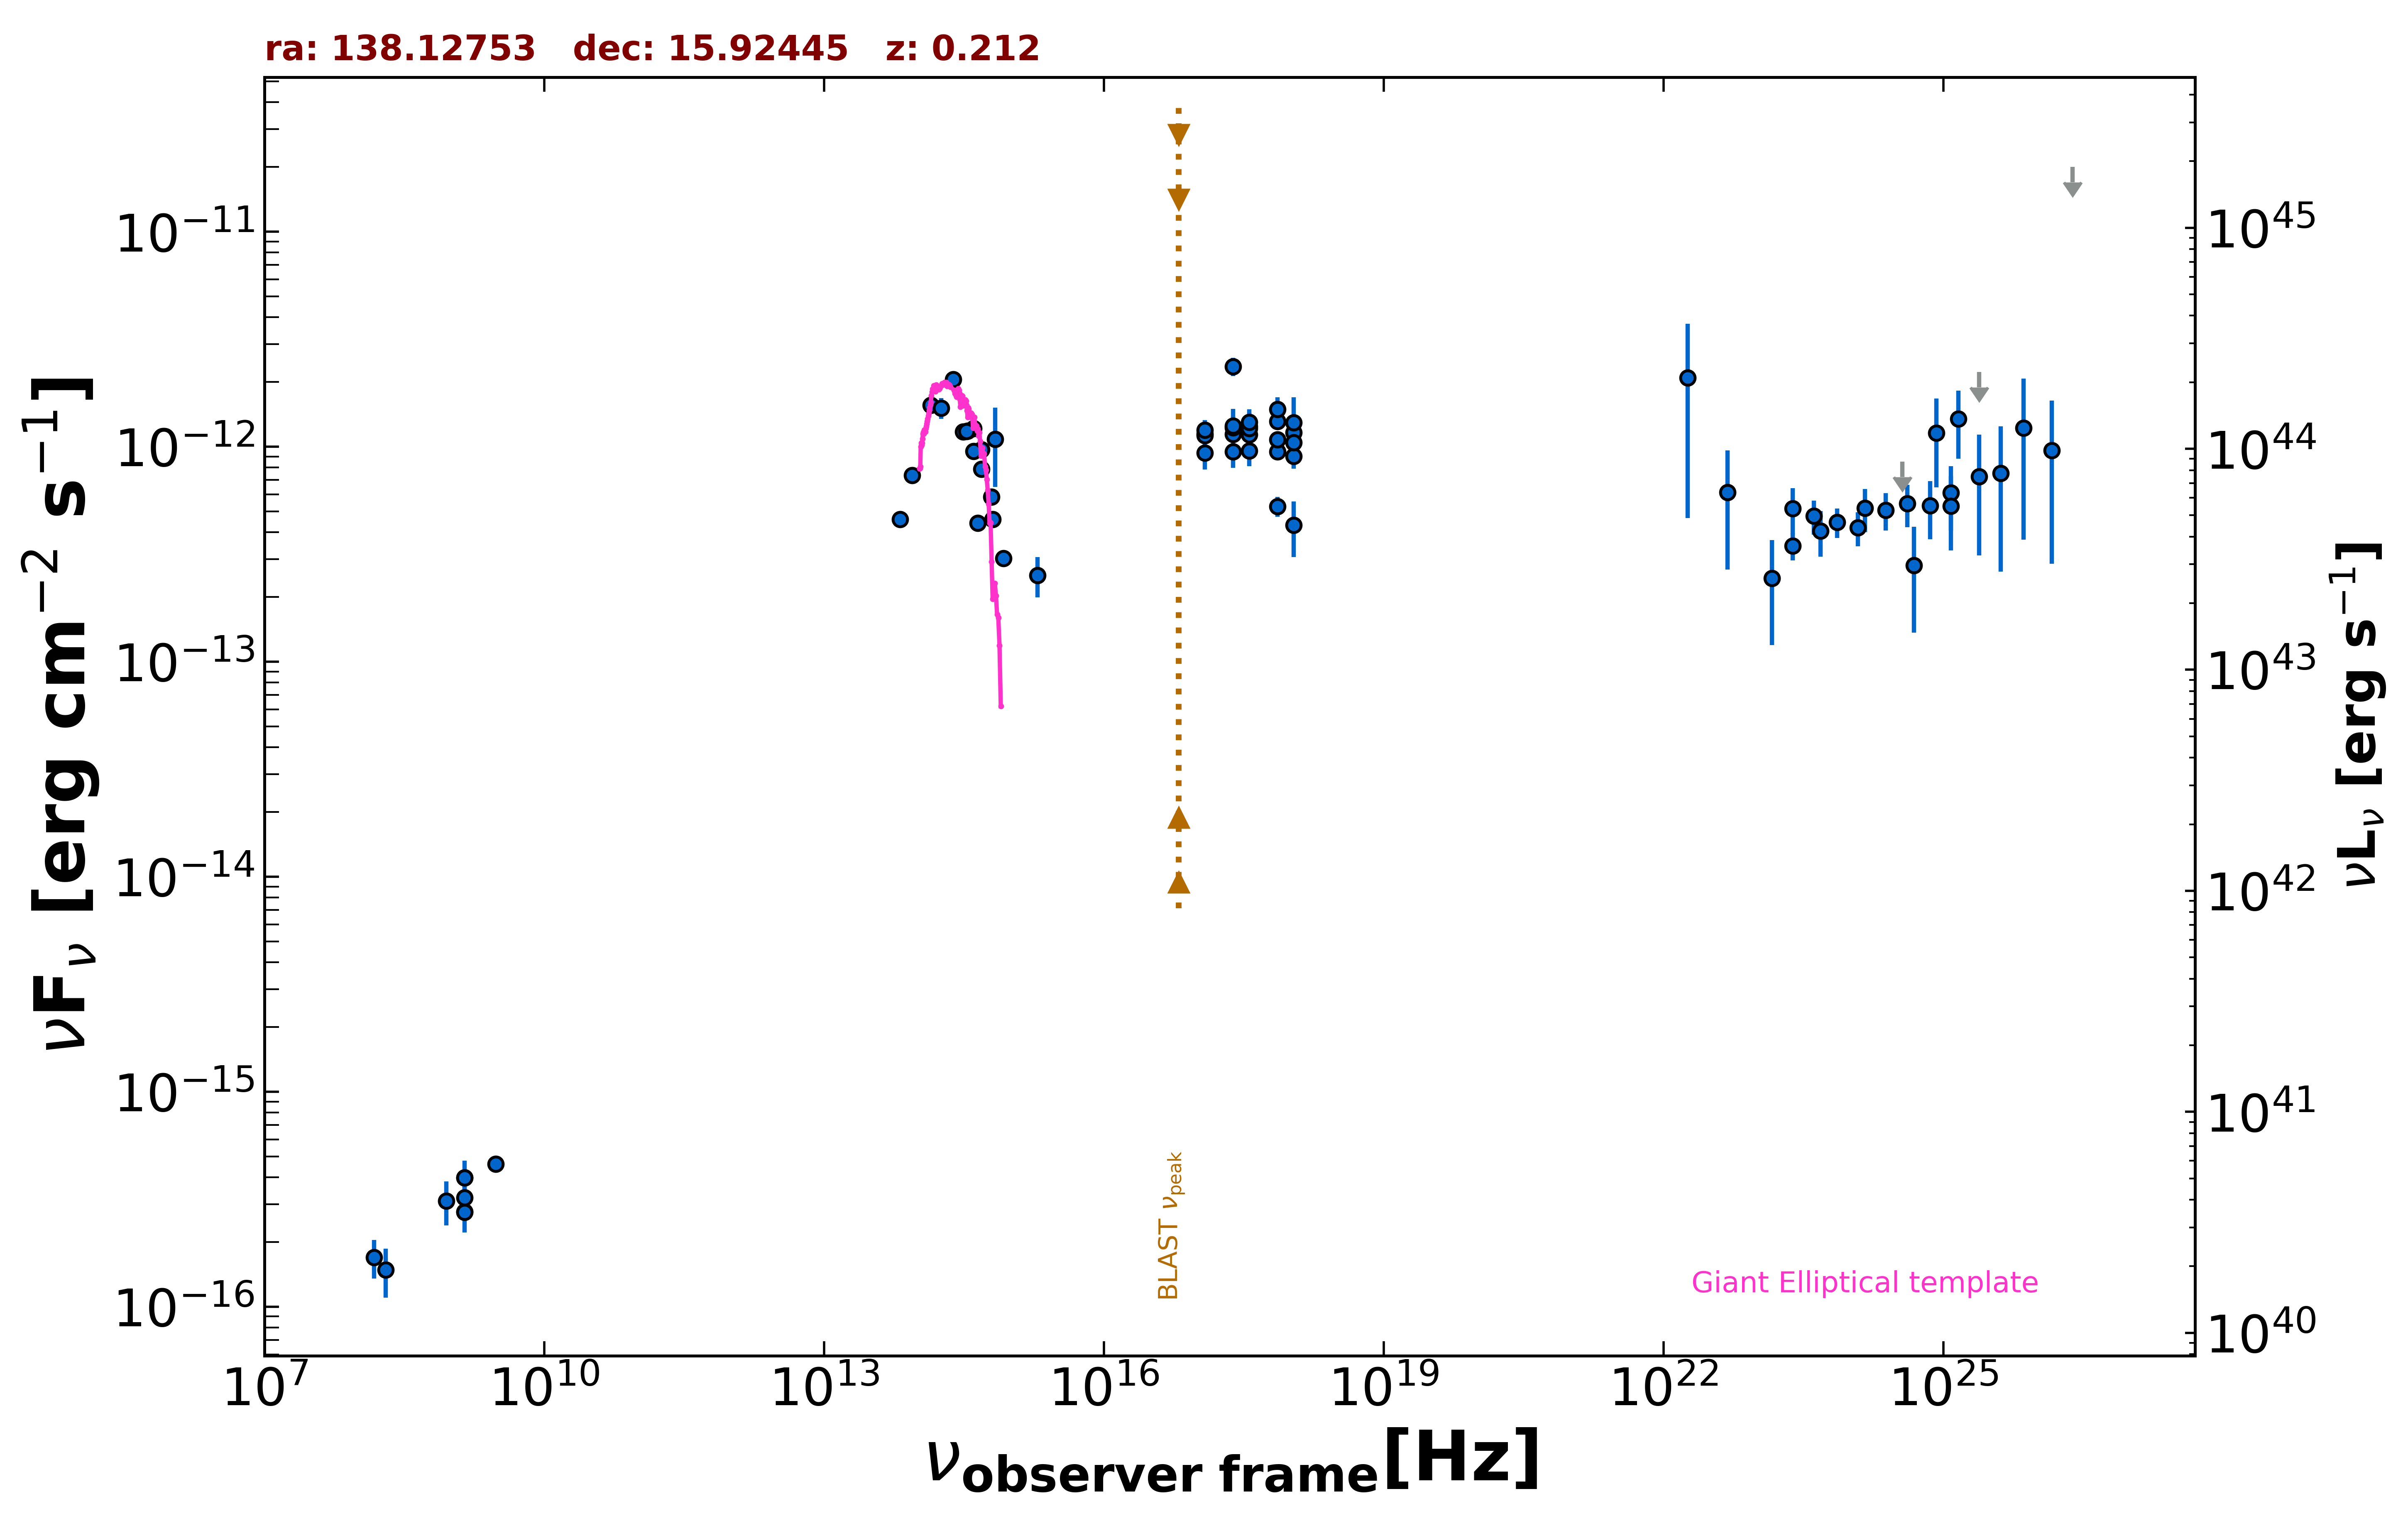

Data behind this chart, as committed beside it:
freq., flux, err_flux, MJD_start, MJD_end, flag, catalog, reference
1.400e+09, 2.759e-16, 2.350e-18, 55000, 55000, , FIRST, White et al. 1997  ApJ  475 479
1.400e+09, 3.990e-16, 2.100e-17, 55000, 55000, , NVSS, Condon et al. 1998  AJ  115  1693
8.870e+08, 3.104e-16, 7.185e-17, 55000, 55000, , RACS, Hale et al. 2021  PASA  38  e058
3.000e+09, 4.611e-16, 8.200e-18, 55000, 55000, , VLASSQL, Gordon et al. 2021  ApJS  255  30
2.418e+17, 2.361e-12, 2.310e-13, 55000, 55000, , RASS, Boller et al. 2016  A&A  103  1
2.418e+17, 1.144e-12, 9.600e-14, 55566, 58288, , 1OUSX, Giommi et al. in preparation
1.209e+17, 1.150e-12, 9.600e-14, 55566, 58288, , 1OUSX, Giommi et al. in preparation
3.627e+17, 1.138e-12, 9.600e-14, 55566, 58288, , 1OUSX, Giommi et al. in preparation
7.253e+17, 9.505e-13, 5.125e-14, 55566, 58288, , 1OUSX, Giommi et al. in preparation
1.088e+18, 9.048e-13, 1.132e-13, 55566, 58288, , 1OUSX, Giommi et al. in preparation
7.253e+17, 1.310e-12, 7.450e-14, 55000, 55000, , 2SXPS, Evans et al. 2020  ApJS  247  54
1.209e+17, 1.129e-12, 1.015e-13, 55000, 55000, , 2SXPS, Evans et al. 2020  ApJS  247  54
3.627e+17, 1.245e-12, 1.140e-13, 55000, 55000, , 2SXPS, Evans et al. 2020  ApJS  247  54
1.088e+18, 1.166e-12, 1.475e-13, 55000, 55000, , 2SXPS, Evans et al. 2020  ApJS  247  54
1.389e+14, 1.563e-12, 1.285e-13, 55000, 55000, , 2MASS, Skrutskie et al. 2006  AJ  131  1163
1.804e+14, 1.514e-12, 1.660e-13, 55000, 55000, , 2MASS, Skrutskie et al. 2006  AJ  131  1163
2.427e+14, 2.059e-12, 1.515e-13, 55000, 55000, , 2MASS, Skrutskie et al. 2006  AJ  131  1163
8.817e+13, 7.351e-13, 3.500e-15, 55000, 55000, , UNWISE, Schlafly et al. 2019  ApJS  240  30
6.517e+13, 4.599e-13, 4.350e-15, 55000, 55000, , UNWISE, Schlafly et al. 2019  ApJS  240  30
4.455e+14, 4.417e-13, 0.000e+00, 55000, 55000, , GAIA, The Gaia Collaboration 2016  A&A  595  A…
6.813e+14, 1.084e-12, 4.347e-13, 55000, 55000, , HSTGSC, Lasker et al. 2008  AJ  136  735
6.233e+14, 5.840e-13, 1.085e-14, 55000, 55000, , PanSTARRS, Flewelling et al. 2020  ApJS  251  7
4.859e+14, 9.697e-13, 1.800e-14, 55000, 55000, , PanSTARRS, Flewelling et al. 2020  ApJS  251  7
3.987e+14, 1.217e-12, 4.850e-14, 55000, 55000, , PanSTARRS, Flewelling et al. 2020  ApJS  251  7
3.462e+14, 1.187e-12, 3.350e-14, 55000, 55000, , PanSTARRS, Flewelling et al. 2020  ApJS  251  7
3.116e+14, 1.174e-12, 2.750e-14, 55000, 55000, , PanSTARRS, Flewelling et al. 2020  ApJS  251  7
8.402e+14, 3.023e-13, 1.060e-14, 55000, 55000, , SDSS, Abolfathi et al. 2018  ApJS  235  42
6.443e+14, 4.591e-13, 3.400e-15, 55000, 55000, , SDSS, Abolfathi et al. 2018  ApJS  235  42
4.876e+14, 7.865e-13, 4.350e-15, 55000, 55000, , SDSS, Abolfathi et al. 2018  ApJS  235  42
4.014e+14, 9.533e-13, 4.400e-15, 55000, 55000, , SDSS, Abolfathi et al. 2018  ApJS  235  42
3.382e+14, 1.177e-12, 1.300e-14, 55000, 55000, , SDSS, Abolfathi et al. 2018  ApJS  235  42
1.948e+15, 2.526e-13, 5.360e-14, 55000, 55000, , GALEX, Morrissey et al. 2007  ApJS  173  682
2.418e+17, 1.226e-12, 2.712e-13, 58288, 58288, , OUSXB, Giommi et al. 2019  A&A  631  A116
3.627e+17, 1.219e-12, 2.749e-13, 58288, 58288, , OUSXB, Giommi et al. 2019  A&A  631  A116
7.253e+17, 1.490e-12, 2.060e-13, 58288, 58288, , OUSXB, Giommi et al. 2019  A&A  631  A116
1.088e+18, 1.294e-12, 4.069e-13, 58288, 58288, , OUSXB, Giommi et al. 2019  A&A  631  A116
2.418e+17, 9.468e-13, 1.501e-13, 55566, 55567, , OUSXB, Giommi et al. 2019  A&A  631  A116
1.209e+17, 9.355e-13, 1.522e-13, 55566, 55567, , OUSXB, Giommi et al. 2019  A&A  631  A116
3.627e+17, 9.582e-13, 1.479e-13, 55566, 55567, , OUSXB, Giommi et al. 2019  A&A  631  A116
7.253e+17, 5.282e-13, 5.720e-14, 55566, 55567, , OUSXB, Giommi et al. 2019  A&A  631  A116
1.088e+18, 4.314e-13, 1.254e-13, 55566, 55567, , OUSXB, Giommi et al. 2019  A&A  631  A116
2.418e+17, 1.247e-12, 1.380e-13, 58282, 58284, , OUSXB, Giommi et al. 2019  A&A  631  A116
1.209e+17, 1.194e-12, 1.330e-13, 58282, 58284, , OUSXB, Giommi et al. 2019  A&A  631  A116
3.627e+17, 1.301e-12, 1.420e-13, 58282, 58284, , OUSXB, Giommi et al. 2019  A&A  631  A116
7.253e+17, 1.080e-12, 7.500e-14, 58282, 58284, , OUSXB, Giommi et al. 2019  A&A  631  A116
1.088e+18, 1.046e-12, 1.659e-13, 58282, 58284, , OUSXB, Giommi et al. 2019  A&A  631  A116
2.418e+23, 5.160e-13, 1.249e-13, 55000, 55000, , 2BIGB, Arsioli et al. 2020  MNRAS  493  2438
4.110e+23, 4.760e-13, 8.560e-14, 55000, 55000, , 2BIGB, Arsioli et al. 2020  MNRAS  493  2438
7.254e+23, 4.453e-13, 6.970e-14, 55000, 55000, , 2BIGB, Arsioli et al. 2020  MNRAS  493  2438
1.209e+24, 4.201e-13, 7.580e-14, 55000, 55000, , 2BIGB, Arsioli et al. 2020  MNRAS  493  2438
2.418e+24, 5.072e-13, 9.965e-14, 55000, 55000, , 2BIGB, Arsioli et al. 2020  MNRAS  493  2438
4.111e+24, 5.441e-13, 1.215e-13, 55000, 55000, , 2BIGB, Arsioli et al. 2020  MNRAS  493  2438
7.254e+24, 5.321e-13, 1.605e-13, 55000, 55000, , 2BIGB, Arsioli et al. 2020  MNRAS  493  2438
1.209e+25, 6.095e-13, 2.013e-13, 55000, 55000, , 2BIGB, Arsioli et al. 2020  MNRAS  493  2438
2.418e+25, 7.258e-13, 4.140e-13, 55000, 55000, , 2BIGB, Arsioli et al. 2020  MNRAS  493  2438
4.110e+25, 7.521e-13, 4.898e-13, 55000, 55000, , 2BIGB, Arsioli et al. 2020  MNRAS  493  2438
1.209e+25, 5.300e-13, 2.010e-13, 55000, 55000, , 3FHL, The Fermi-LAT Collaboration 2017  ApJS  …
3.627e+24, 8.523e-13, 0.000e+00, 55000, 55000, UL, 3FHL, The Fermi-LAT Collaboration 2017  ApJS  …
8.462e+24, 1.161e-12, 5.140e-13, 55000, 55000, , 3FHL, The Fermi-LAT Collaboration 2017  ApJS  …
2.418e+25, 2.223e-12, 0.000e+00, 55000, 55000, UL, 3FHL, The Fermi-LAT Collaboration 2017  ApJS  …
... 22 more rows
